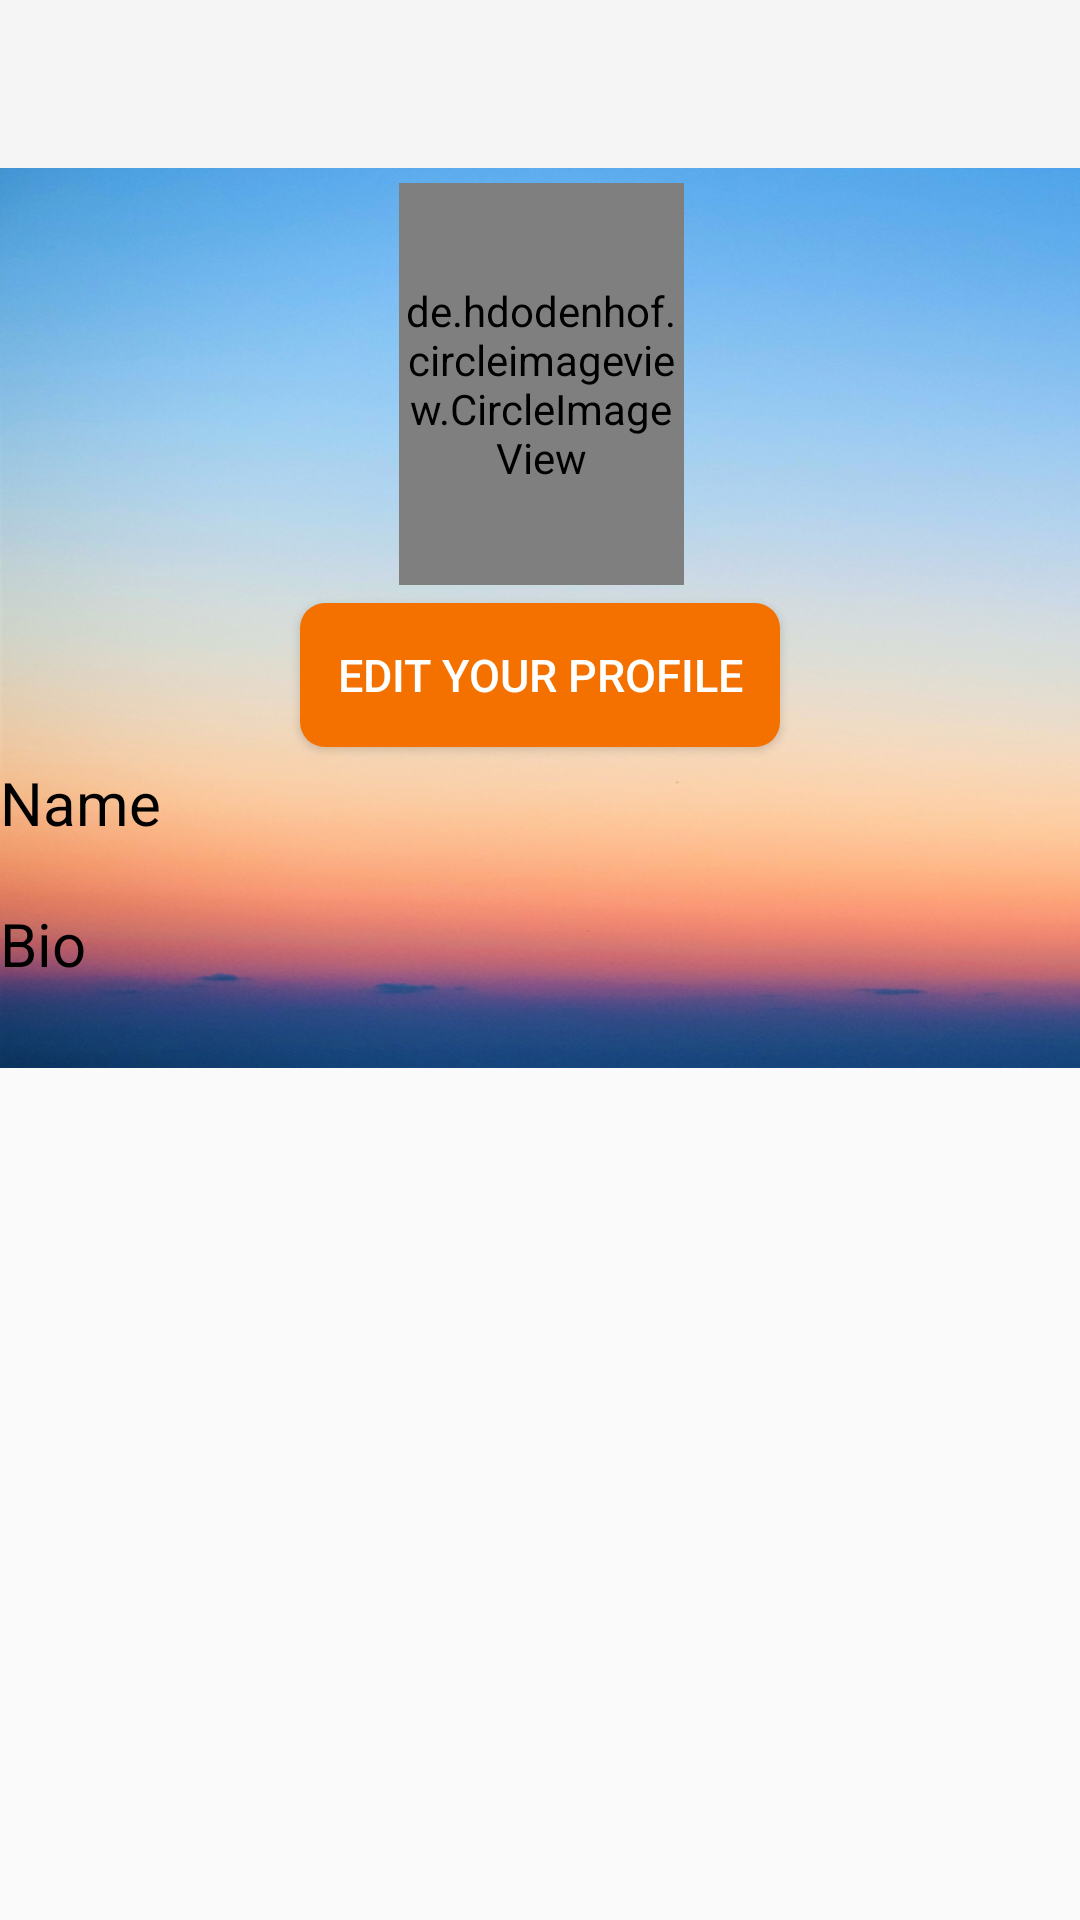

This screen was rendered from an Android layout file. Write that file and the resources it references.
<!-- AndroidManifest.xml: application theme Theme.AppCompat.Light.NoActionBar -->
<!-- res/layout/activity_view_profile.xml -->
<?xml version="1.0" encoding="utf-8"?>
<LinearLayout xmlns:android="http://schemas.android.com/apk/res/android"
    xmlns:app="http://schemas.android.com/apk/res-auto"
    xmlns:tools="http://schemas.android.com/tools"
    android:layout_width="match_parent"
    android:layout_height="match_parent"
    tools:context=".activity.ViewProfileActivity"
    android:orientation="vertical">

    <android.support.v7.widget.Toolbar
        android:id="@+id/toolbar_view_profile"
        android:layout_width="match_parent"
        android:layout_height="?attr/actionBarSize"
        android:background="?attr/colorPrimary"
        android:theme="@style/ThemeOverlay.AppCompat.ActionBar" />

    <RelativeLayout xmlns:android="http://schemas.android.com/apk/res/android"
        xmlns:tools="http://schemas.android.com/tools"
        android:layout_width="match_parent"
        android:layout_height="300dp"
        android:background="@drawable/background">

        <de.hdodenhof.circleimageview.CircleImageView xmlns:app="http://schemas.android.com/apk/res-auto"
            android:id="@+id/profile_image"
            android:layout_width="145dp"
            android:layout_height="134dp"
            android:layout_alignParentStart="true"
            android:layout_alignParentLeft="true"
            android:layout_alignParentEnd="true"
            android:layout_alignParentRight="true"
            android:layout_alignParentBottom="true"
            android:layout_marginStart="133dp"
            android:layout_marginLeft="133dp"
            android:layout_marginEnd="132dp"
            android:layout_marginRight="132dp"
            android:layout_marginBottom="161dp"
            android:src="@drawable/ic_launcher_background"
            app:civ_border_color="#FF000000"
            app:civ_border_width="2dp" />

        <Button
            android:id="@+id/edit_your_profile"
            android:layout_width="wrap_content"
            android:layout_height="wrap_content"
            android:layout_alignParentStart="true"
            android:layout_alignParentLeft="true"
            android:layout_alignParentEnd="true"
            android:layout_alignParentRight="true"
            android:layout_alignParentBottom="true"
            android:layout_marginStart="100dp"
            android:layout_marginLeft="96dp"
            android:layout_marginEnd="100dp"
            android:layout_marginRight="104dp"
            android:layout_marginBottom="107dp"
            android:background="@drawable/button_gradient"
            android:text="EDIT YOUR PROFILE"
            android:textColor="@color/white"
            android:textSize="15dp" />

        <TextView
            android:id="@+id/profile_name"
            android:layout_width="316dp"
            android:layout_height="42dp"
            android:layout_alignParentEnd="true"
            android:layout_alignParentRight="true"
            android:layout_alignParentBottom="true"
            android:layout_marginEnd="80dp"
            android:layout_marginRight="80dp"
            android:layout_marginBottom="60dp"
            android:text="Name"
            android:textColor="@color/black"
            android:textSize="20dp" />

        <TextView
            android:id="@+id/profile_bio"
            android:layout_width="316dp"
            android:layout_height="42dp"
            android:layout_alignParentEnd="true"
            android:layout_alignParentRight="true"
            android:layout_alignParentBottom="true"
            android:layout_marginEnd="80dp"
            android:layout_marginRight="80dp"
            android:layout_marginBottom="13dp"
            android:text="Bio"
            android:textColor="@color/black"
            android:textSize="20dp" />

    </RelativeLayout>

    <android.support.v7.widget.RecyclerView
        android:id="@+id/recycler_view_user_post"
        android:layout_width="match_parent"
        android:layout_height="wrap_content">

    </android.support.v7.widget.RecyclerView>

</LinearLayout>
<!-- resources referenced by this layout -->
<resources>
  <color name="black">#000000</color>
  <color name="white">#FFFFFF</color>
  <!-- drawable background: png bitmap (drawable, 407818 bytes) -->
  <!-- drawable button_gradient (drawable) -->
  <?xml version="1.0" encoding="UTF-8"?>
  <shape xmlns:android="http://schemas.android.com/apk/res/android" android:shape="rectangle" >
  
      <gradient
          android:angle="180"
          android:centerColor="#F47100"
          android:startColor="#F47100"
          android:endColor="#F47100"
          android:type="linear" />
  
      <corners
          android:bottomLeftRadius="4pt"
          android:bottomRightRadius="4pt"
          android:topLeftRadius="4pt"
          android:topRightRadius="4pt"/>
  
  </shape>
</resources>
